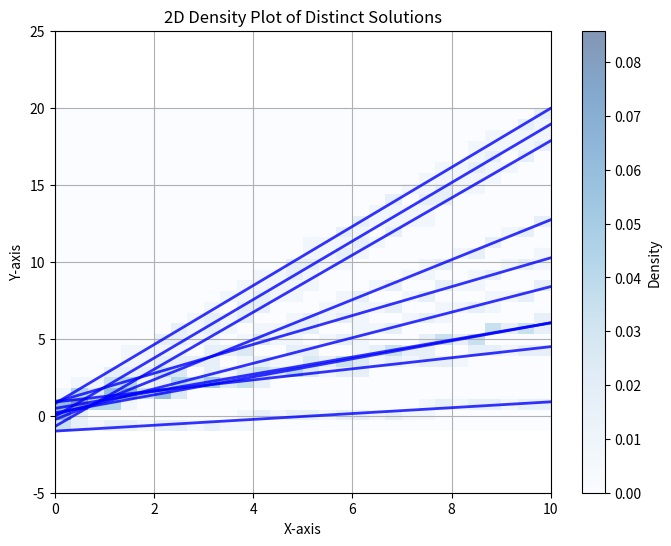

Write Python code to recreate this figure.

import numpy as np
import matplotlib.pyplot as plt

def generate_lines(num_lines, points_per_line):
    """Generate distinct lines in 2D space with probability density."""
    lines = []
    for i in range(num_lines):
        x = np.linspace(0, 10, points_per_line)
        # Create a line with some slope (randomly chosen)
        slope = np.random.uniform(0.1, 2)
        y = slope * x + np.random.uniform(-1, 1)  # Add some y-offset
        lines.append((x, y, slope))
    return lines

def plot_density_lines(lines, alpha_max=0.8, n_points=100):
    """Plot the distinct lines with blending."""
    plt.figure(figsize=(8, 6))

    # Create a scatter to accumulate the densities
    x_combined = np.array([])
    y_combined = np.array([])

    for x, y, slope in lines:
        # Create a density effect by plotting lines
        plt.plot(x, y, color='blue', alpha=alpha_max, linewidth=2)

        # Sum the contributions for density estimation
        x_combined = np.concatenate((x_combined, x))
        y_combined = np.concatenate((y_combined, y))

    # Optionally, use a histogram to visualize density
    plt.hist2d(x_combined, y_combined, bins=[30, 30], density=True, cmap='Blues', alpha=0.5)

    plt.xlabel('X-axis')
    plt.ylabel('Y-axis')
    plt.title('2D Density Plot of Distinct Solutions')
    plt.xlim(0, 10)
    plt.ylim(-5, 25)
    plt.colorbar(label='Density')
    plt.grid()
    plt.show()

# Generate sample lines
num_lines = 10
points_per_line = 50
lines = generate_lines(num_lines, points_per_line)

# Plot the density of the lines
plot_density_lines(lines)
